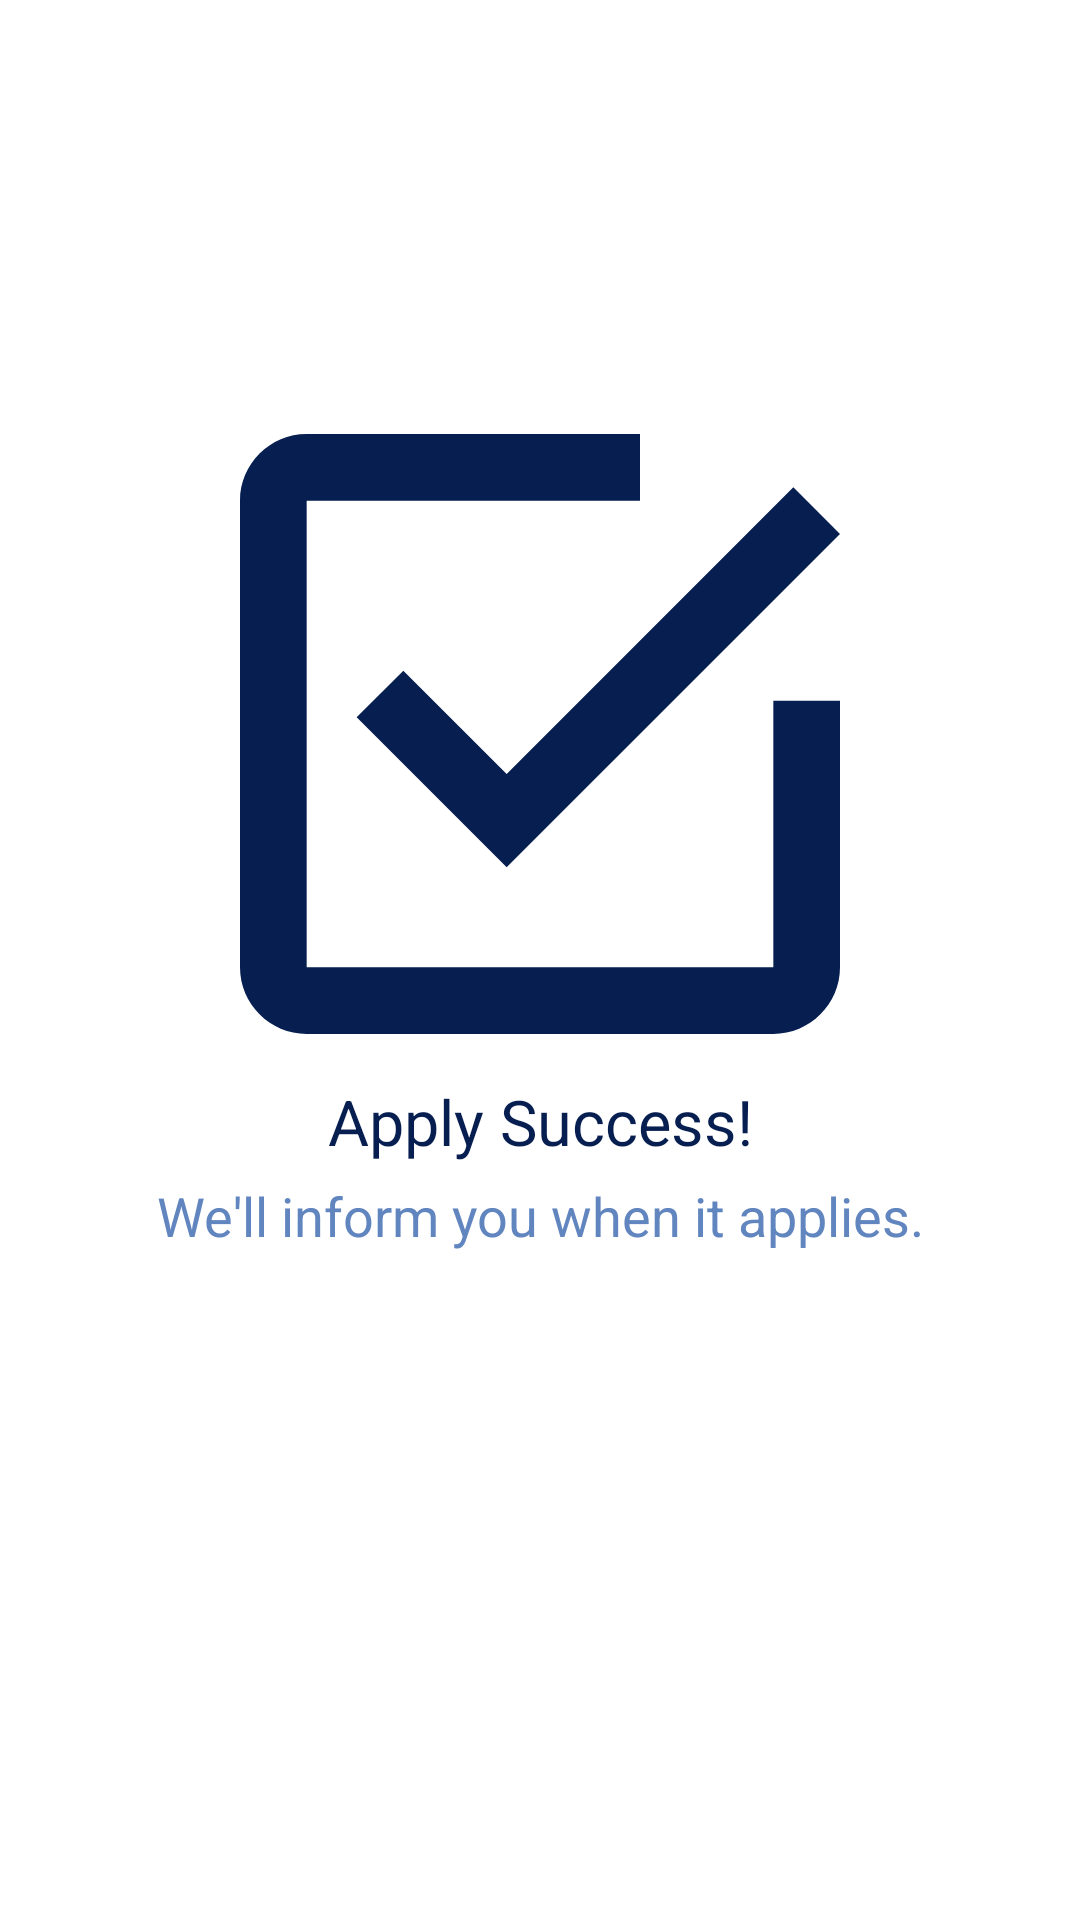

Android layout source for this screen:
<!-- AndroidManifest.xml: application theme AppTheme -->
<!-- res/layout/activity_job_applied_page.xml -->
<?xml version="1.0" encoding="utf-8"?>
<RelativeLayout xmlns:android="http://schemas.android.com/apk/res/android"
    xmlns:app="http://schemas.android.com/apk/res-auto"
    xmlns:tools="http://schemas.android.com/tools"
    android:layout_width="match_parent"
    android:layout_height="match_parent"
    android:background="@color/colorPrimary"
    tools:context=".ApplyProject.JobAppliedPage">

    <LinearLayout

        android:layout_width="match_parent"
        android:layout_height="match_parent"
        android:orientation="vertical"
        android:gravity="center">

        <ImageView
            android:id="@+id/imageView"
            android:layout_width="200dp"
            android:layout_height="200dp"
            app:srcCompat="@drawable/ic_check_box" />

        <TextView
            android:layout_width="match_parent"
            android:layout_height="wrap_content"
            android:layout_marginTop="15dp"
            android:gravity="center"
            android:text="@string/apply_success"
            android:textColor="@color/colorPrimaryDark"
            android:textSize="21sp" />

        <TextView
            android:layout_width="match_parent"
            android:layout_height="wrap_content"
            android:layout_marginTop="5dp"
            android:gravity="center"
            android:text="@string/inform"
            android:textColor="@color/colorLightBlue"
            android:textSize="18sp" />

        <Button
            android:id="@+id/btn_apply"
            android:layout_width="match_parent"
            android:layout_height="wrap_content"
            android:layout_marginStart="80dp"
            android:layout_marginTop="30dp"
            android:layout_marginEnd="80dp"
            android:background="@drawable/shape_rectangle_pink"
            android:gravity="center"
            android:text="@string/back_to_home"
            android:textSize="21sp" />


    </LinearLayout>

</RelativeLayout>
<!-- resources referenced by this layout -->
<resources>
  <color name="colorLightBlue">#6185BF</color>
  <color name="colorPrimary">#FFFFFF</color>
  <color name="colorPrimaryDark">#061E50</color>
  <!-- drawable ic_check_box (drawable) -->
  <vector android:height="24dp" android:viewportHeight="459"
      android:viewportWidth="459" android:width="24dp" xmlns:android="http://schemas.android.com/apk/res/android">
      <path android:fillColor="#061E50" android:pathData="M124.95,181.05l-35.7,35.7L204,331.5l255,-255l-35.7,-35.7L204,260.1L124.95,181.05zM408,408H51V51h255V0H51C22.95,0 0,22.95 0,51v357c0,28.05 22.95,51 51,51h357c28.05,0 51,-22.95 51,-51V204h-51V408z"/>
  </vector>
  <string name="apply_success">Apply Success!</string>
  <string name="back_to_home">BACK TO HOME</string>
  <string name="inform">We\'ll inform you when it applies.</string>
  <style name="AppTheme" parent="Theme.AppCompat.NoActionBar">
          
          <item name="colorPrimary">@color/colorPrimary</item>
          <item name="colorPrimaryDark">@color/colorPrimaryDark</item>
          <item name="colorAccent">@color/colorAccent</item>
          <item name="android:windowAnimationStyle">@null</item>
      </style>
  <color name="colorAccent">#FF4081</color>
</resources>
